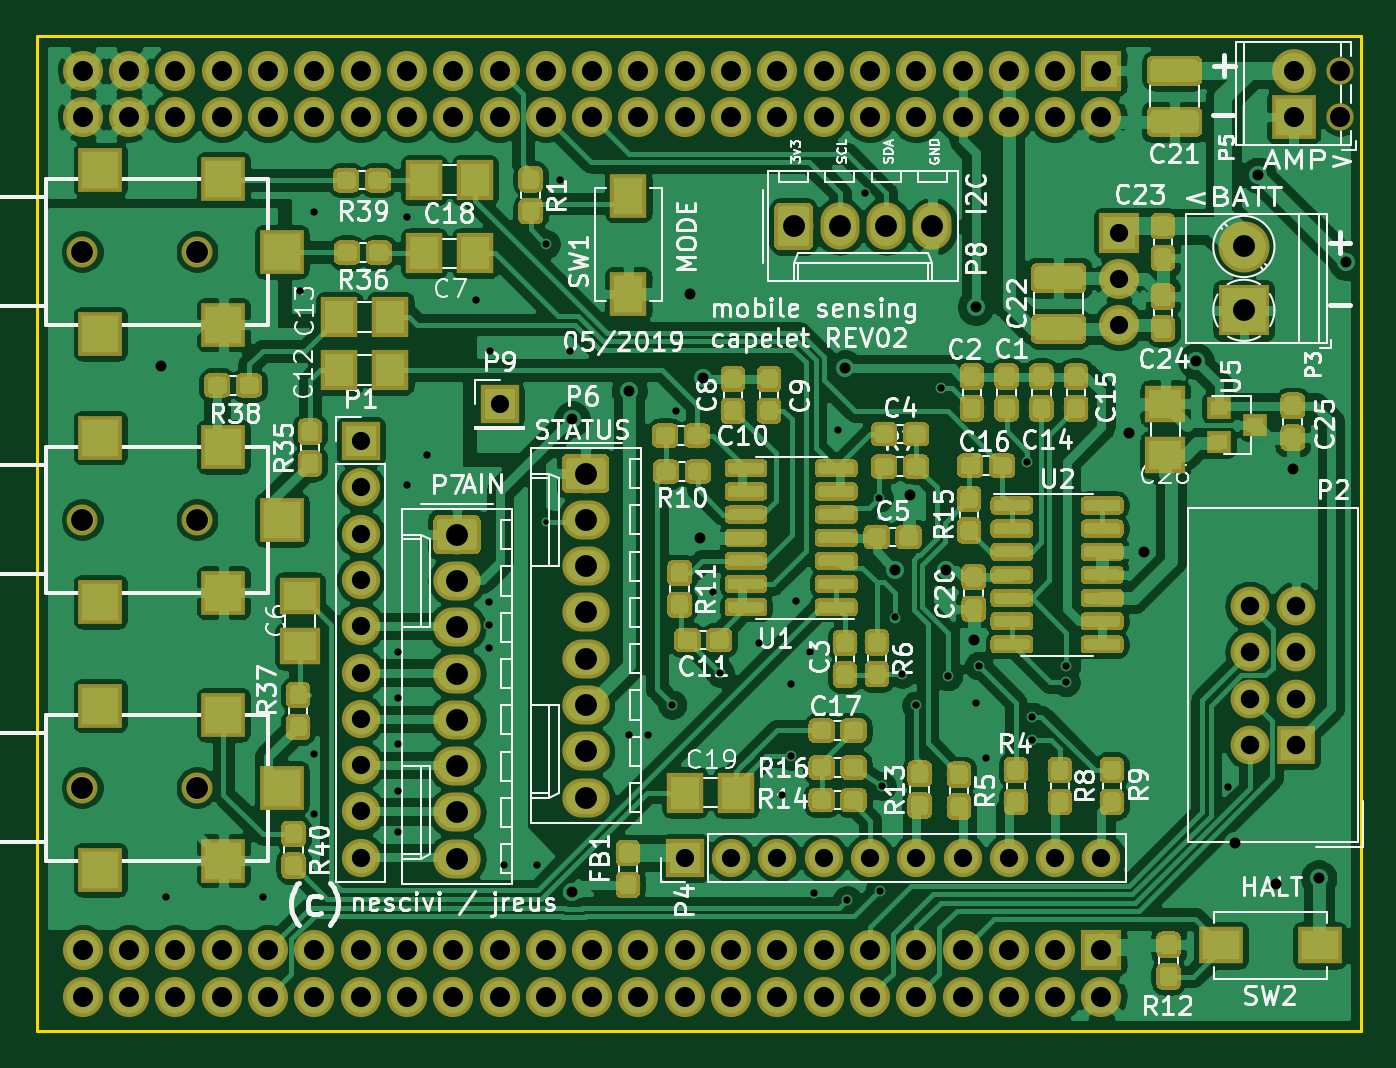
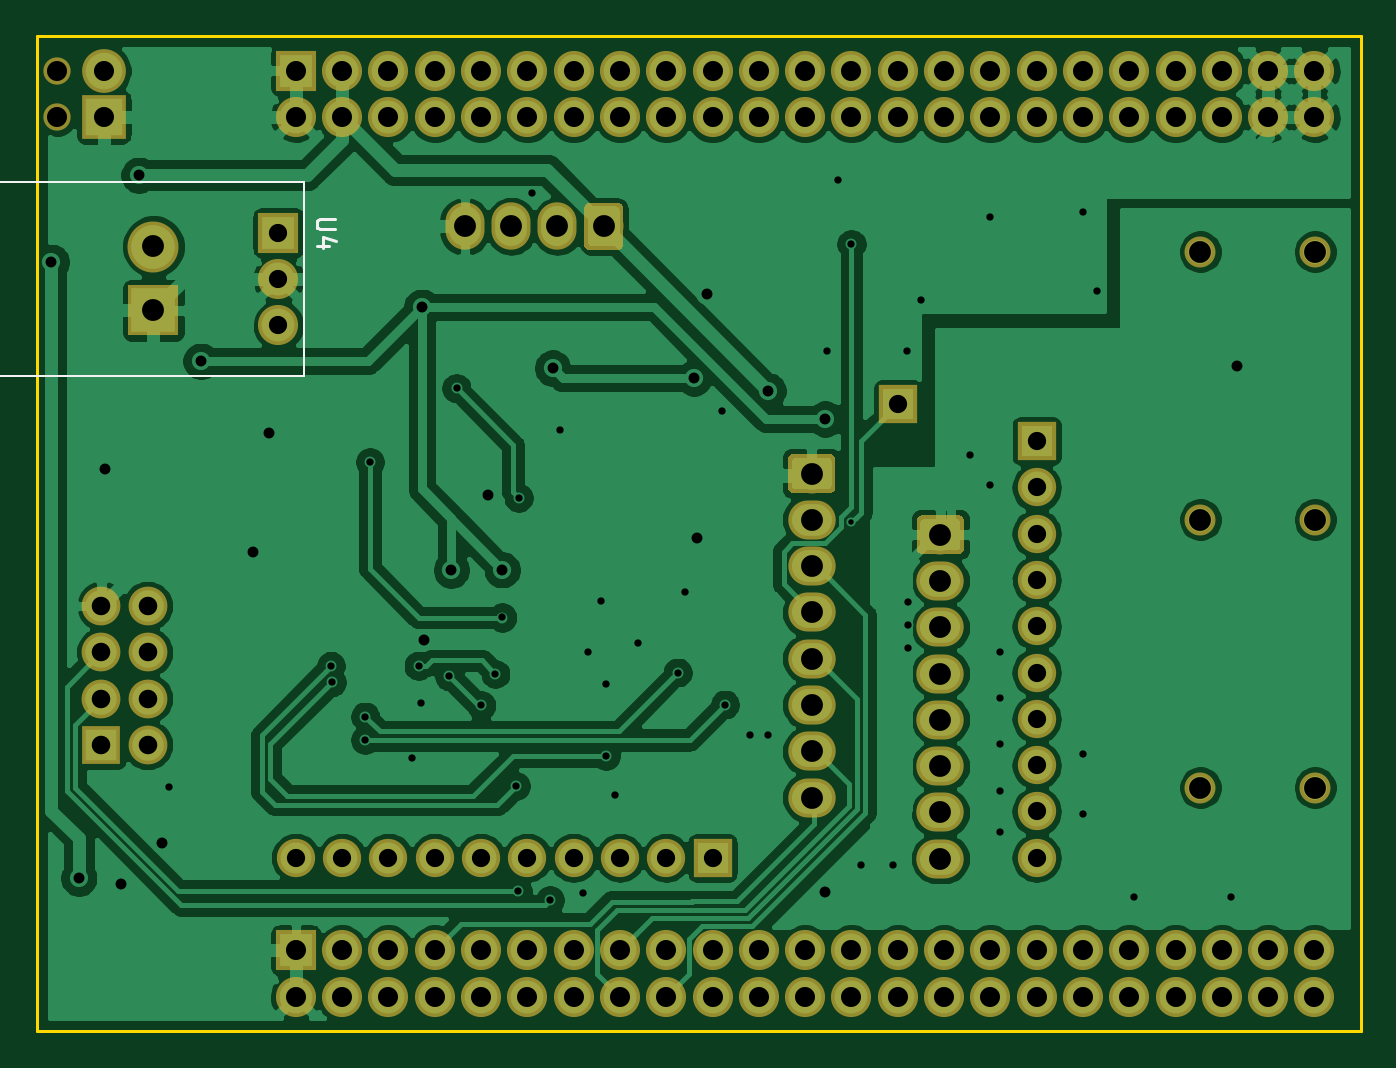
Circuit board: 11 layer files. Board 72.6 x 54.6 mm.
- bottom_copper: wearable_cape-B_Cu.gbr (164109 bytes)
- bottom_mask: wearable_cape-B_Mask.gbr (9875 bytes)
- paste: wearable_cape-B_Paste.gbr (498 bytes)
- bottom_silk: wearable_cape-B_SilkS.gbr (10482 bytes)
- outline: wearable_cape-Edge_Cuts.gbr (685 bytes)
- top_copper: wearable_cape-F_Cu.gbr (446515 bytes)
- top_mask: wearable_cape-F_Mask.gbr (197855 bytes)
- paste: wearable_cape-F_Paste.gbr (188526 bytes)
- top_silk: wearable_cape-F_SilkS.gbr (285811 bytes)
- drill: wearable_cape-NPTH.drl (430 bytes)
- drill: wearable_cape-PTH.drl (3767 bytes)

=== bottom_copper: wearable_cape-B_Cu.gbr (164109 bytes, source omitted) ===
=== bottom_mask: wearable_cape-B_Mask.gbr (9875 bytes, source omitted) ===
=== paste: wearable_cape-B_Paste.gbr ===
G04 #@! TF.GenerationSoftware,KiCad,Pcbnew,(5.1.2-1)-1*
G04 #@! TF.CreationDate,2019-05-23T14:32:33+02:00*
G04 #@! TF.ProjectId,wearable_cape,77656172-6162-46c6-955f-636170652e6b,v02*
G04 #@! TF.SameCoordinates,Original*
G04 #@! TF.FileFunction,Paste,Bot*
G04 #@! TF.FilePolarity,Positive*
%FSLAX46Y46*%
G04 Gerber Fmt 4.6, Leading zero omitted, Abs format (unit mm)*
G04 Created by KiCad (PCBNEW (5.1.2-1)-1) date 2019-05-23 14:32:33*
%MOMM*%
%LPD*%
G04 APERTURE LIST*
G04 APERTURE END LIST*
M02*

=== bottom_silk: wearable_cape-B_SilkS.gbr (10482 bytes, source omitted) ===
=== outline: wearable_cape-Edge_Cuts.gbr ===
G04 #@! TF.GenerationSoftware,KiCad,Pcbnew,(5.1.2-1)-1*
G04 #@! TF.CreationDate,2019-05-23T14:32:33+02:00*
G04 #@! TF.ProjectId,wearable_cape,77656172-6162-46c6-955f-636170652e6b,v02*
G04 #@! TF.SameCoordinates,Original*
G04 #@! TF.FileFunction,Profile,NP*
%FSLAX46Y46*%
G04 Gerber Fmt 4.6, Leading zero omitted, Abs format (unit mm)*
G04 Created by KiCad (PCBNEW (5.1.2-1)-1) date 2019-05-23 14:32:33*
%MOMM*%
%LPD*%
G04 APERTURE LIST*
%ADD10C,0.150000*%
G04 APERTURE END LIST*
D10*
X104394000Y-18415000D02*
X104394000Y-73025000D01*
X104394000Y-73025000D02*
X31750000Y-73025000D01*
X31750000Y-18415000D02*
X104394000Y-18415000D01*
X31750000Y-73025000D02*
X31750000Y-18415000D01*
M02*

=== top_copper: wearable_cape-F_Cu.gbr (446515 bytes, source omitted) ===
=== top_mask: wearable_cape-F_Mask.gbr (197855 bytes, source omitted) ===
=== paste: wearable_cape-F_Paste.gbr (188526 bytes, source omitted) ===
=== top_silk: wearable_cape-F_SilkS.gbr (285811 bytes, source omitted) ===
=== drill: wearable_cape-NPTH.drl ===
M48
; DRILL file {KiCad (5.1.2-1)-1} date 2019 May 23, Thursday 14:33:00
; FORMAT={-:-/ absolute / metric / decimal}
; #@! TF.CreationDate,2019-05-23T14:33:00+02:00
; #@! TF.GenerationSoftware,Kicad,Pcbnew,(5.1.2-1)-1
; #@! TF.FileFunction,NonPlated,1,2,NPTH
FMAT,2
METRIC
T1C1.100
T2C1.200
%
G90
G05
T1
X103.251Y-20.32
X103.251Y-22.86
T2
X34.25Y-30.25
X40.55Y-30.25
X34.25Y-59.65
X40.55Y-59.65
X34.25Y-44.95
X40.55Y-44.95
T0
M30

=== drill: wearable_cape-PTH.drl ===
M48
; DRILL file {KiCad (5.1.2-1)-1} date 2019 May 23, Thursday 14:33:00
; FORMAT={-:-/ absolute / metric / decimal}
; #@! TF.CreationDate,2019-05-23T14:33:00+02:00
; #@! TF.GenerationSoftware,Kicad,Pcbnew,(5.1.2-1)-1
; #@! TF.FileFunction,Plated,1,2,PTH
FMAT,2
METRIC
T1C0.300
T2C0.400
T3C0.600
T4C1.000
T5C1.016
T6C1.100
T7C1.200
%
G90
G05
T1
X59.69Y-45.085
T2
X38.862Y-65.659
X44.196Y-65.659
X46.228Y-32.385
X46.99Y-28.067
X46.99Y-57.785
X46.99Y-61.087
X51.562Y-52.197
X51.562Y-54.737
X51.562Y-57.277
X51.562Y-59.817
X51.562Y-62.103
X52.07Y-28.321
X52.07Y-43.053
X53.188Y-41.427
X55.88Y-32.893
X56.591Y-49.454
X56.591Y-50.724
X56.591Y-51.994
X56.642Y-35.687
X57.404Y-63.881
X59.182Y-63.881
X59.69Y-29.845
X60.447Y-26.294
X61.023Y-35.687
X64.262Y-56.769
X65.278Y-56.769
X66.624Y-55.093
X66.802Y-38.989
X68.834Y-48.895
X69.229Y-53.34
X71.374Y-51.689
X72.644Y-60.071
X73.152Y-53.975
X73.152Y-57.912
X73.406Y-49.403
X74.168Y-52.197
X74.422Y-65.405
X75.692Y-40.005
X76.225Y-65.811
X77.216Y-27.051
X77.953Y-43.739
X78.003Y-65.316
X78.105Y-59.563
X78.842Y-50.317
X79.223Y-53.416
X79.995Y-55.143
X81.356Y-37.744
X81.763Y-53.543
X83.312Y-54.991
X83.439Y-52.959
X83.82Y-58.039
X86.106Y-41.783
X86.36Y-55.753
X86.36Y-57.023
X88.201Y-53.873
X88.24Y-52.972
X97.104Y-59.639
T3
X38.551Y-36.493
X61.123Y-39.421
X61.125Y-65.367
X64.262Y-37.871
X67.589Y-32.588
X68.166Y-45.941
X68.326Y-37.186
X76.086Y-36.639
X78.847Y-47.696
X79.647Y-43.612
X81.636Y-47.727
X83.16Y-51.569
X83.261Y-33.299
X91.669Y-40.208
X92.507Y-46.711
X95.364Y-36.259
X97.519Y-62.695
X98.781Y-26.06
X99.771Y-64.948
X100.66Y-42.164
X102.083Y-64.618
X103.581Y-30.828
T4
X67.31Y-63.5
X69.85Y-63.5
X72.39Y-63.5
X74.93Y-63.5
X77.47Y-63.5
X80.01Y-63.5
X82.55Y-63.5
X85.09Y-63.5
X87.63Y-63.5
X90.17Y-63.5
X91.123Y-29.21
X91.123Y-31.75
X91.123Y-34.29
X57.15Y-38.621
X49.53Y-40.64
X49.53Y-43.18
X49.53Y-45.72
X49.53Y-48.26
X49.53Y-50.8
X49.53Y-53.34
X49.53Y-55.88
X49.53Y-58.42
X49.53Y-60.96
X49.53Y-63.5
T5
X98.298Y-49.682
X98.298Y-52.222
X98.298Y-54.762
X98.298Y-57.302
X100.838Y-49.682
X100.838Y-52.222
X100.838Y-54.762
X100.838Y-57.302
T6
X34.29Y-20.32
X34.29Y-22.86
X34.29Y-68.58
X34.29Y-71.12
X36.83Y-20.32
X36.83Y-22.86
X36.83Y-68.58
X36.83Y-71.12
X39.37Y-20.32
X39.37Y-22.86
X39.37Y-68.58
X39.37Y-71.12
X41.91Y-20.32
X41.91Y-22.86
X41.91Y-68.58
X41.91Y-71.12
X44.45Y-20.32
X44.45Y-22.86
X44.45Y-68.58
X44.45Y-71.12
X46.99Y-20.32
X46.99Y-22.86
X46.99Y-68.58
X46.99Y-71.12
X49.53Y-20.32
X49.53Y-22.86
X49.53Y-68.58
X49.53Y-71.12
X52.07Y-20.32
X52.07Y-22.86
X52.07Y-68.58
X52.07Y-71.12
X54.61Y-20.32
X54.61Y-22.86
X54.61Y-68.58
X54.61Y-71.12
X57.15Y-20.32
X57.15Y-22.86
X57.15Y-68.58
X57.15Y-71.12
X59.69Y-20.32
X59.69Y-22.86
X59.69Y-68.58
X59.69Y-71.12
X62.23Y-20.32
X62.23Y-22.86
X62.23Y-68.58
X62.23Y-71.12
X64.77Y-20.32
X64.77Y-22.86
X64.77Y-68.58
X64.77Y-71.12
X67.31Y-20.32
X67.31Y-22.86
X67.31Y-68.58
X67.31Y-71.12
X69.85Y-20.32
X69.85Y-22.86
X69.85Y-68.58
X69.85Y-71.12
X72.39Y-20.32
X72.39Y-22.86
X72.39Y-68.58
X72.39Y-71.12
X74.93Y-20.32
X74.93Y-22.86
X74.93Y-68.58
X74.93Y-71.12
X77.47Y-20.32
X77.47Y-22.86
X77.47Y-68.58
X77.47Y-71.12
X80.01Y-20.32
X80.01Y-22.86
X80.01Y-68.58
X80.01Y-71.12
X82.55Y-20.32
X82.55Y-22.86
X82.55Y-68.58
X82.55Y-71.12
X85.09Y-20.32
X85.09Y-22.86
X85.09Y-68.58
X85.09Y-71.12
X87.63Y-20.32
X87.63Y-22.86
X87.63Y-68.58
X87.63Y-71.12
X90.17Y-20.32
X90.17Y-22.86
X90.17Y-68.58
X90.17Y-71.12
X100.711Y-20.32
X100.711Y-22.86
T7
X97.98Y-29.964
X97.98Y-33.465
X73.279Y-28.854
X75.819Y-28.854
X78.359Y-28.854
X80.899Y-28.854
X54.813Y-45.771
X54.813Y-48.311
X54.813Y-50.851
X54.813Y-53.391
X54.813Y-55.931
X54.813Y-58.471
X54.813Y-61.011
X54.813Y-63.551
X61.874Y-42.418
X61.874Y-44.958
X61.874Y-47.498
X61.874Y-50.038
X61.874Y-52.578
X61.874Y-55.118
X61.874Y-57.658
X61.874Y-60.198
T0
M30

